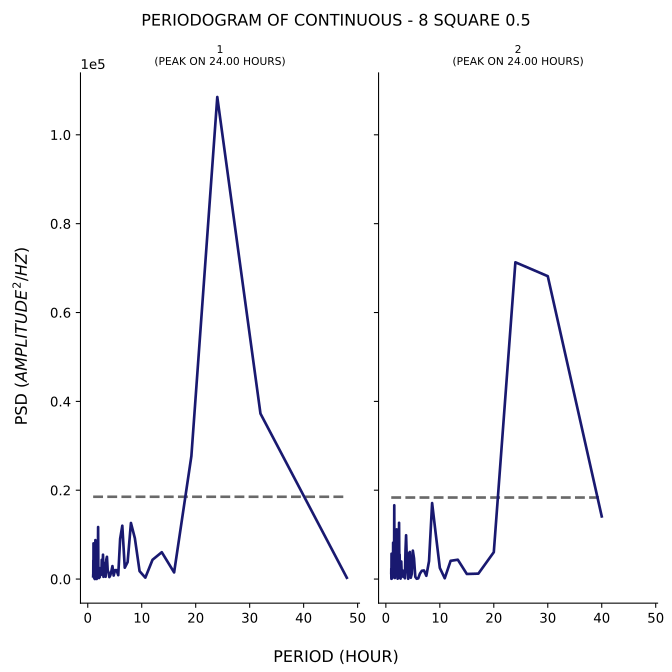

The file beside this chart, header and first rows:
test, period, psd
1, 48.0, 300.7
1, 32.0, 37250
1, 24.0, 108505
1, 19.2, 27681
1, 16.0, 1497
1, 13.71, 6052
1, 12.0, 4347
1, 10.67, 323.7
1, 9.6, 1786
1, 8.727, 9206
1, 8.0, 12633
1, 7.385, 3821
1, 6.857, 2562
1, 6.4, 12013
1, 6.0, 9063
1, 5.647, 880.6
1, 5.333, 2012
1, 5.053, 2012
1, 4.8, 792.6
1, 4.571, 2928
1, 4.364, 1693
1, 4.174, 831.7
1, 4.0, 444.8
1, 3.84, 1487
1, 3.692, 1999
1, 3.556, 5016
1, 3.429, 4348
1, 3.31, 519.5
1, 3.2, 1452
1, 3.097, 1082
1, 3.0, 3666
1, 2.909, 513.9
1, 2.824, 5493
1, 2.743, 2577
1, 2.667, 3190
1, 2.595, 4341
1, 2.526, 988.8
1, 2.462, 2055
1, 2.4, 1288
1, 2.341, 2368
1, 2.286, 1685
1, 2.233, 455.1
1, 2.182, 2470
1, 2.133, 324.8
1, 2.087, 236.2
1, 2.043, 361
1, 2.0, 293.2
1, 1.959, 2527
1, 1.92, 11716
1, 1.882, 6115
1, 1.846, 522.6
1, 1.811, 338.5
1, 1.778, 3578
1, 1.745, 853.9
1, 1.714, 4276
1, 1.684, 3287
1, 1.655, 24.47
1, 1.627, 837.1
1, 1.6, 672
1, 1.574, 617.7
... 153 more rows
